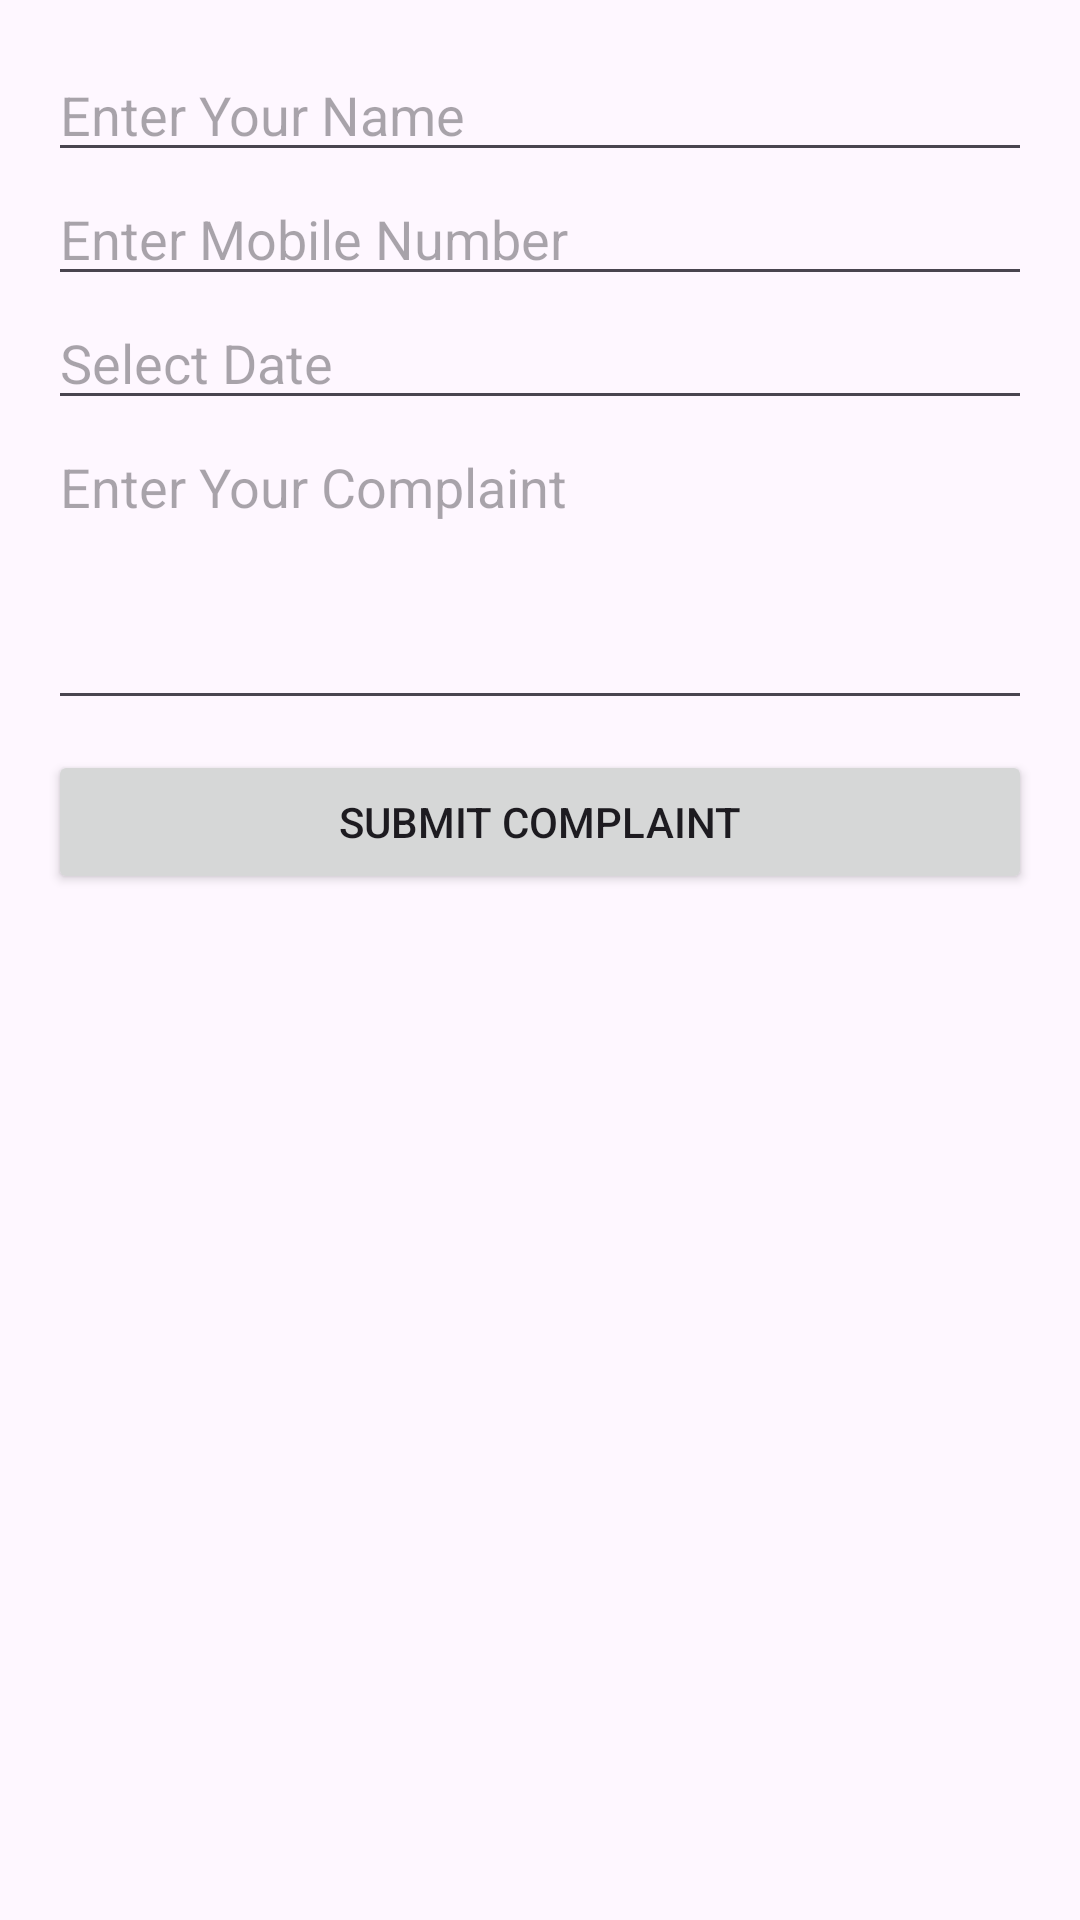

Write the Android layout XML for this screen, with the resource values it uses.
<!-- AndroidManifest.xml: application theme Theme.Neighbourhood -->
<!-- res/layout/dialog_complaint.xml -->
<?xml version="1.0" encoding="utf-8"?>
<LinearLayout xmlns:android="http://schemas.android.com/apk/res/android"
    android:layout_width="match_parent"
    android:layout_height="wrap_content"
    android:orientation="vertical"
    android:padding="16dp">

    <EditText
        android:id="@+id/et_complaint_name"
        android:layout_width="match_parent"
        android:layout_height="wrap_content"
        android:hint="Enter Your Name" />

    <EditText
        android:id="@+id/et_complaint_mobile"
        android:layout_width="match_parent"
        android:layout_height="wrap_content"
        android:hint="Enter Mobile Number"
        android:inputType="phone" />

    <EditText
        android:id="@+id/et_complaint_date"
        android:layout_width="match_parent"
        android:layout_height="wrap_content"
        android:hint="Select Date"
        android:focusable="false"
        android:clickable="true" />

    <EditText
        android:id="@+id/et_complaint"
        android:layout_width="match_parent"
        android:layout_height="wrap_content"
        android:hint="Enter Your Complaint"
        android:minHeight="100dp"
        android:gravity="top" />

    <Button
        android:id="@+id/btn_submit_complaint"
        android:layout_width="match_parent"
        android:layout_height="wrap_content"
        android:text="Submit Complaint"
        android:layout_marginTop="10dp"/>
</LinearLayout>
<!-- resources referenced by this layout -->
<resources>
  <style name="Theme.Neighbourhood" parent="Base.Theme.Neighbourhood" />
  <style name="Base.Theme.Neighbourhood" parent="Theme.Material3.DayNight.NoActionBar">
          
          
      </style>
</resources>
